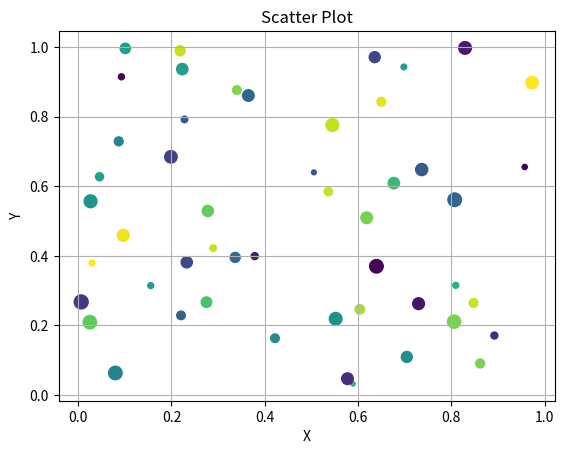

Recreate this plot in Python.
import random 
import matplotlib.pyplot as plt

random.seed(42)
x = [random.random() for _ in range(50)]
y = [random.random() for _ in range(50)]
colors = [random.random() for _ in range(50)]
sizes = [random.randint(10, 100) for _ in range(50)]

plt.scatter(x, y, c = colors,s = sizes,  marker = "o")
plt.xlabel("X")
plt.ylabel("Y")
plt.title("Scatter Plot")
plt.grid(True)
plt.show()
